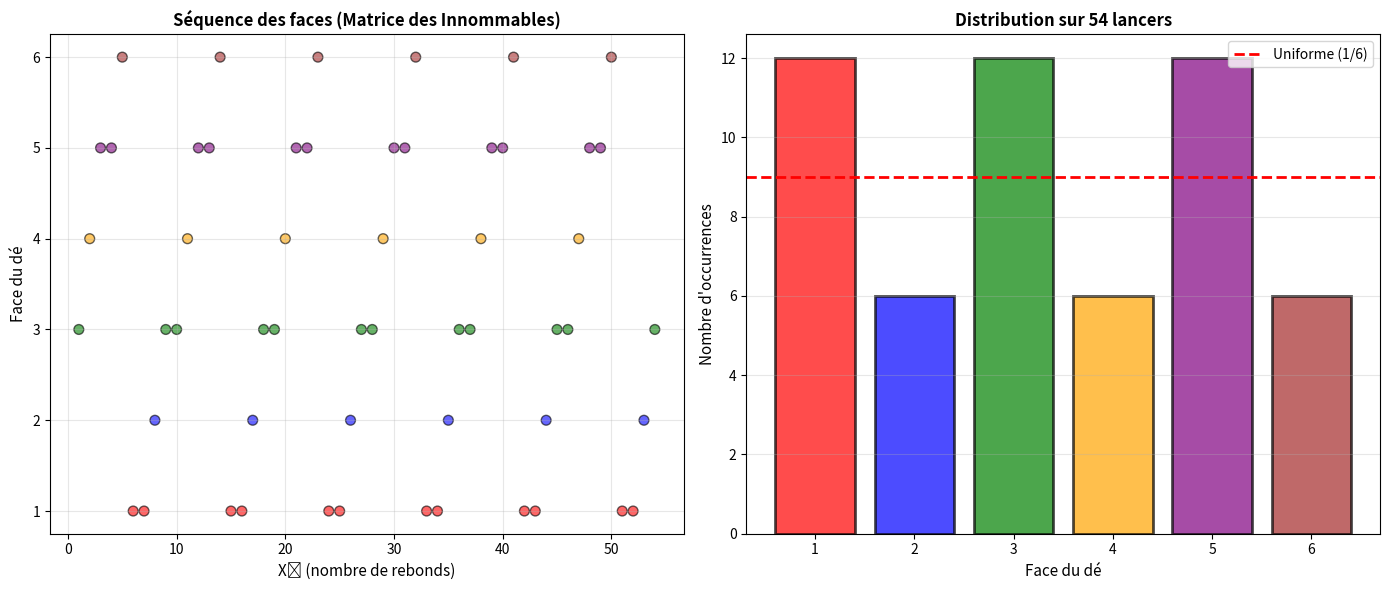

Here is the Python script that generated this plot: (Note: this script raises an exception after producing the figure.)
#!/usr/bin/env python3
"""
LA MATRICE DES INNOMMABLES - IMPLÉMENTATION
Version : 1.0
Date : 17 janvier 2026

Matrice de référence 9×9×9 pour le calcul du hasard
Issu du Théorème des Innommables

COLLABORATIONS & FORMALISATION :
[redacted]
Systèmes de Formalisation : Claude (Anthropic), Gemini (Google), Grok (xAI)

[redacted]
Licence : CC BY-NC-SA
Contact : [email redacted]
"""

import numpy as np
import matplotlib.pyplot as plt
from collections import Counter

# ============================================================
# MATRICE DE BASE
# ============================================================

class MatriceInnommables:
    """
    Matrice des Innommables - Framework 9×9×9
    
    Calcule la position angulaire θ à partir de Xₛ (= ⧉ₛ)
    """
    
    def __init__(self, theta_0=120, phi=40):
        """
        Initialise la matrice
        
        Args:
            theta_0: Point d'entrée (défaut: 120°, charge mo)
            phi: Phase constante (défaut: 40° = 360°/9)
        """
        self.theta_0 = theta_0
        self.phi = phi
    
    def calculer_theta(self, Xs):
        """
        Calcule la position angulaire θ
        
        Args:
            Xs: Xₛ = ⧉ₛ (composante provisoire)
        
        Returns:
            float: θ dans [0, 360°[
        """
        theta = self.theta_0 + (Xs * self.phi)
        return theta % 360
    
    def position_tenseur(self, Xs):
        """
        Calcule la position (i,j,k) dans le tenseur 9×9×9
        
        Args:
            Xs: Xₛ = ⧉ₛ
        
        Returns:
            tuple: (i, j, k) où i,j,k ∈ [0,8]
        """
        theta = self.calculer_theta(Xs)
        
        i = int((theta / 40) % 9)
        j = int((theta / 40 + 3) % 9)
        k = int((theta / 40 + 6) % 9)
        
        return (i, j, k)
    
    def determiner_bloc(self, Xs):
        """
        Détermine dans quel BLOC se trouve θ
        
        Args:
            Xs: Xₛ = ⧉ₛ
        
        Returns:
            tuple: (nom_bloc, polarite)
        """
        theta = self.calculer_theta(Xs)
        
        if theta < 120:
            return ('mo', +1)
        elif theta < 240:
            return ('ch', 0)
        else:
            return ('cy', -1)

# ============================================================
# APPLICATION : DÉ À 6 FACES
# ============================================================

class De6Faces(MatriceInnommables):
    """
    Application de la Matrice des Innommables à un dé
    
    Xₛ = nombre de rebonds
    """
    
    def calculer_face(self, Xs):
        """
        Calcule la face du dé
        
        Args:
            Xs: Xₛ = ⧉ₛ = Nombre de rebonds
        
        Returns:
            int: ⧉ = Face (1-6)
        """
        theta = self.calculer_theta(Xs)
        face = int(theta / 60) + 1
        return face
    
    def trouver_Xs_pour_face(self, face_cible):
        """
        Trouve les valeurs de Xₛ qui donnent une face
        
        Args:
            face_cible: Face désirée (1-6)
        
        Returns:
            list: Liste des Xₛ dans un cycle de 9
        """
        Xs_valides = []
        
        for Xs in range(1, 10):
            if self.calculer_face(Xs) == face_cible:
                Xs_valides.append(Xs)
        
        return Xs_valides
    
    def analyser_distribution(self, n_cycles=6):
        """
        Analyse la distribution sur plusieurs cycles
        
        Args:
            n_cycles: Nombre de cycles de 9 à tester
        
        Returns:
            tuple: (stats dict, faces list)
        """
        faces = []
        n_total = n_cycles * 9
        
        for Xs in range(1, n_total + 1):
            face = self.calculer_face(Xs)
            faces.append(face)
        
        counter = Counter(faces)
        
        stats = {}
        for f in range(1, 7):
            count = counter.get(f, 0)
            pct = count / n_total * 100
            stats[f] = {
                'count': count,
                'pourcentage': pct,
                'ecart': abs(pct - 100/6)
            }
        
        return stats, faces

# ============================================================
# EXEMPLES ET TESTS
# ============================================================

if __name__ == "__main__":
    print("="*80)
    print("MATRICE DES INNOMMABLES - DÉMONSTRATION")
    print("="*80)
    
    # Créer une instance pour un dé
    de = De6Faces()
    
    # Exemple 1 : Obtenir face 4
    print("\n--- Exemple 1 : Obtenir face 4 ---\n")
    
    Xs_pour_4 = de.trouver_Xs_pour_face(4)
    print(f"Pour obtenir face 4, utiliser Xₛ ∈ {Xs_pour_4}")
    
    for Xs in Xs_pour_4:
        theta = de.calculer_theta(Xs)
        face = de.calculer_face(Xs)
        bloc, pol = de.determiner_bloc(Xs)
        print(f"  Xₛ = {Xs} → θ = {theta:.0f}° → BLOC {bloc} ({pol:+d}) → Face {face}")
    
    # Exemple 2 : Périodicité
    print("\n--- Exemple 2 : Périodicité ---\n")
    
    for Xs in [2, 11, 20]:
        theta = de.calculer_theta(Xs)
        face = de.calculer_face(Xs)
        print(f"Xₛ = {Xs:2d} → θ = {theta:.0f}° → Face {face}")
    
    # Analyse distribution
    print("\n--- Analyse distribution (54 lancers = 6 cycles) ---\n")
    
    stats, faces = de.analyser_distribution(n_cycles=6)
    
    print("Face | Count | %     | Écart")
    print("-----|-------|-------|------")
    for f in range(1, 7):
        s = stats[f]
        print(f"  {f}  |  {s['count']:2d}   | {s['pourcentage']:5.1f} | {s['ecart']:5.2f}%")
    
    ecart_moyen = np.mean([s['ecart'] for s in stats.values()])
    print(f"\nÉcart moyen à l'uniforme : {ecart_moyen:.2f}%")
    
    # Graphique
    fig, (ax1, ax2) = plt.subplots(1, 2, figsize=(14, 6))
    
    # Graph 1 : Séquence
    Xs_vals = list(range(1, 55))
    faces_vals = [de.calculer_face(Xs) for Xs in Xs_vals]
    colors_map = {1:'red', 2:'blue', 3:'green', 4:'orange', 5:'purple', 6:'brown'}
    colors = [colors_map[f] for f in faces_vals]
    
    ax1.scatter(Xs_vals, faces_vals, c=colors, s=50, alpha=0.6, edgecolors='black')
    ax1.set_xlabel('Xₛ (nombre de rebonds)', fontsize=11)
    ax1.set_ylabel('Face du dé', fontsize=11)
    ax1.set_yticks([1,2,3,4,5,6])
    ax1.set_title('Séquence des faces (Matrice des Innommables)', fontsize=12, fontweight='bold')
    ax1.grid(True, alpha=0.3)
    
    # Graph 2 : Distribution
    faces_list = list(range(1, 7))
    counts = [stats[f]['count'] for f in faces_list]
    colors_bars = [colors_map[f] for f in faces_list]
    
    ax2.bar(faces_list, counts, color=colors_bars, alpha=0.7, edgecolor='black', linewidth=2)
    ax2.axhline(y=9, color='red', linestyle='--', linewidth=2, label='Uniforme (1/6)')
    ax2.set_xlabel('Face du dé', fontsize=11)
    ax2.set_ylabel("Nombre d'occurrences", fontsize=11)
    ax2.set_title('Distribution sur 54 lancers', fontsize=12, fontweight='bold')
    ax2.set_xticks(faces_list)
    ax2.legend()
    ax2.grid(True, alpha=0.3, axis='y')
    
    plt.tight_layout()
    plt.savefig('/mnt/user-data/outputs/matrice_innommables_demo.png', dpi=150)
    
    print("\n📊 Graphique sauvegardé : matrice_innommables_demo.png")
    print("\n" + "="*80)
    print("✅ DÉMONSTRATION TERMINÉE")
    print("="*80)
